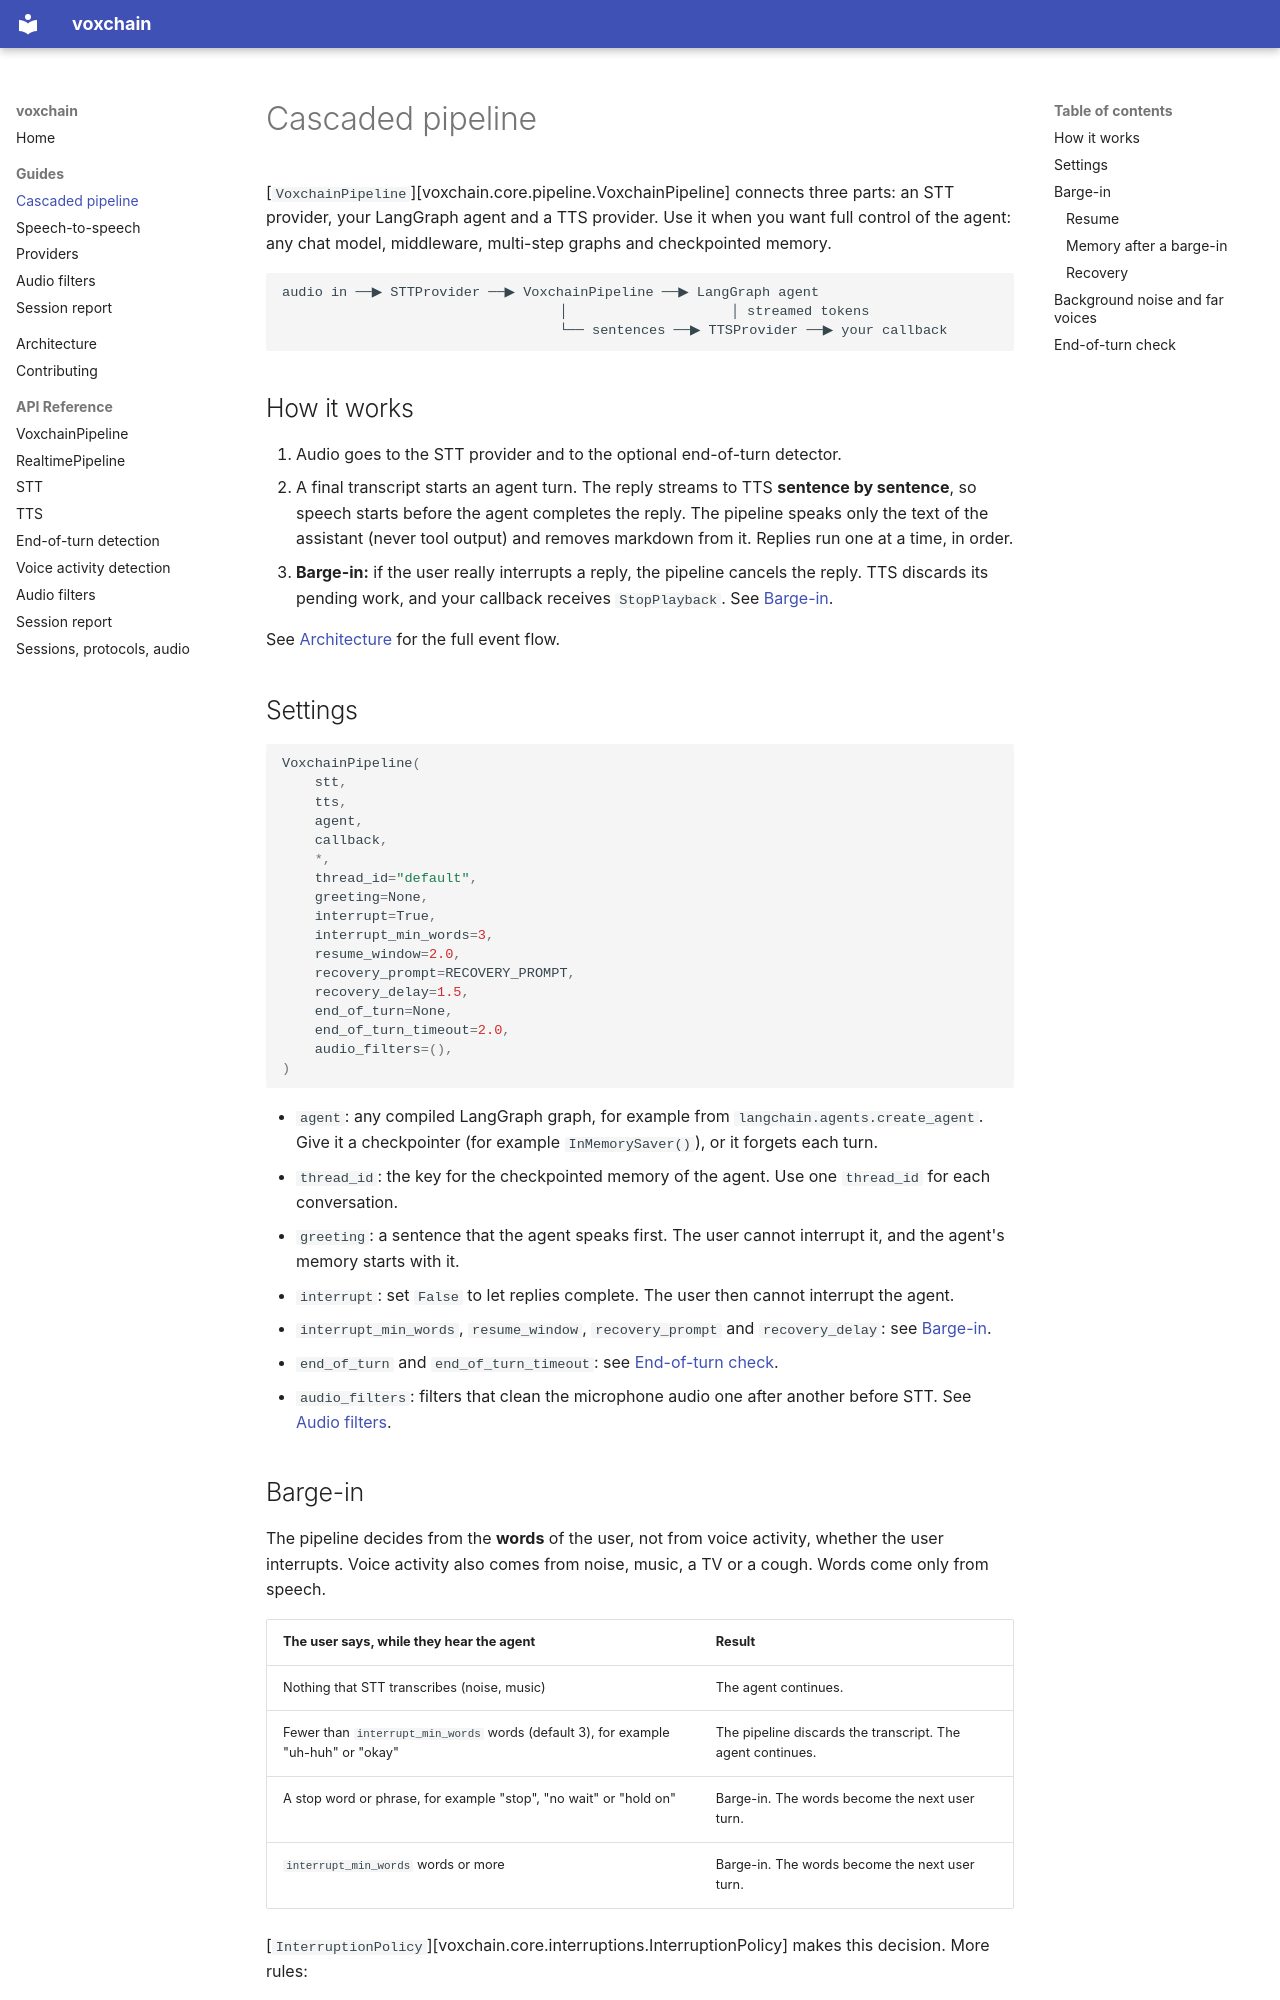

repository: sachanayush47/voxchain · page: guides/cascaded/index.html · generator: mkdocs

# Cascaded pipeline

[`VoxchainPipeline`][voxchain.core.pipeline.VoxchainPipeline] connects three parts: an STT provider, your LangGraph agent and a TTS provider. Use it when you want full control of the agent: any chat model, middleware, multi-step graphs and checkpointed memory.

```
audio in ──▶ STTProvider ──▶ VoxchainPipeline ──▶ LangGraph agent
                                  │                    │ streamed tokens
                                  └── sentences ──▶ TTSProvider ──▶ your callback
```

## How it works

1. Audio goes to the STT provider and to the optional end-of-turn detector.
2. A final transcript starts an agent turn. The reply streams to TTS **sentence by sentence**, so speech starts before the agent completes the reply. The pipeline speaks only the text of the assistant (never tool output) and removes markdown from it. Replies run one at a time, in order.
3. **Barge-in:** if the user really interrupts a reply, the pipeline cancels the reply. TTS discards its pending work, and your callback receives `StopPlayback`. See [Barge-in](#barge-in).

See [Architecture](../architecture.md#cascaded-pipeline) for the full event flow.

## Settings

```python
VoxchainPipeline(
    stt,
    tts,
    agent,
    callback,
    *,
    thread_id="default",
    greeting=None,
    interrupt=True,
    interrupt_min_words=3,
    resume_window=2.0,
    recovery_prompt=RECOVERY_PROMPT,
    recovery_delay=1.5,
    end_of_turn=None,
    end_of_turn_timeout=2.0,
    audio_filters=(),
)
```

- `agent`: any compiled LangGraph graph, for example from `langchain.agents.create_agent`. Give it a checkpointer (for example `InMemorySaver()`), or it forgets each turn.
- `thread_id`: the key for the checkpointed memory of the agent. Use one `thread_id` for each conversation.
- `greeting`: a sentence that the agent speaks first. The user cannot interrupt it, and the agent's memory starts with it.
- `interrupt`: set `False` to let replies complete. The user then cannot interrupt the agent.
- `interrupt_min_words`, `resume_window`, `recovery_prompt` and `recovery_delay`: see [Barge-in](#barge-in).
- `end_of_turn` and `end_of_turn_timeout`: see [End-of-turn check](#end-of-turn-check).
- `audio_filters`: filters that clean the microphone audio one after another before STT. See [Audio filters](audio-filters.md).
